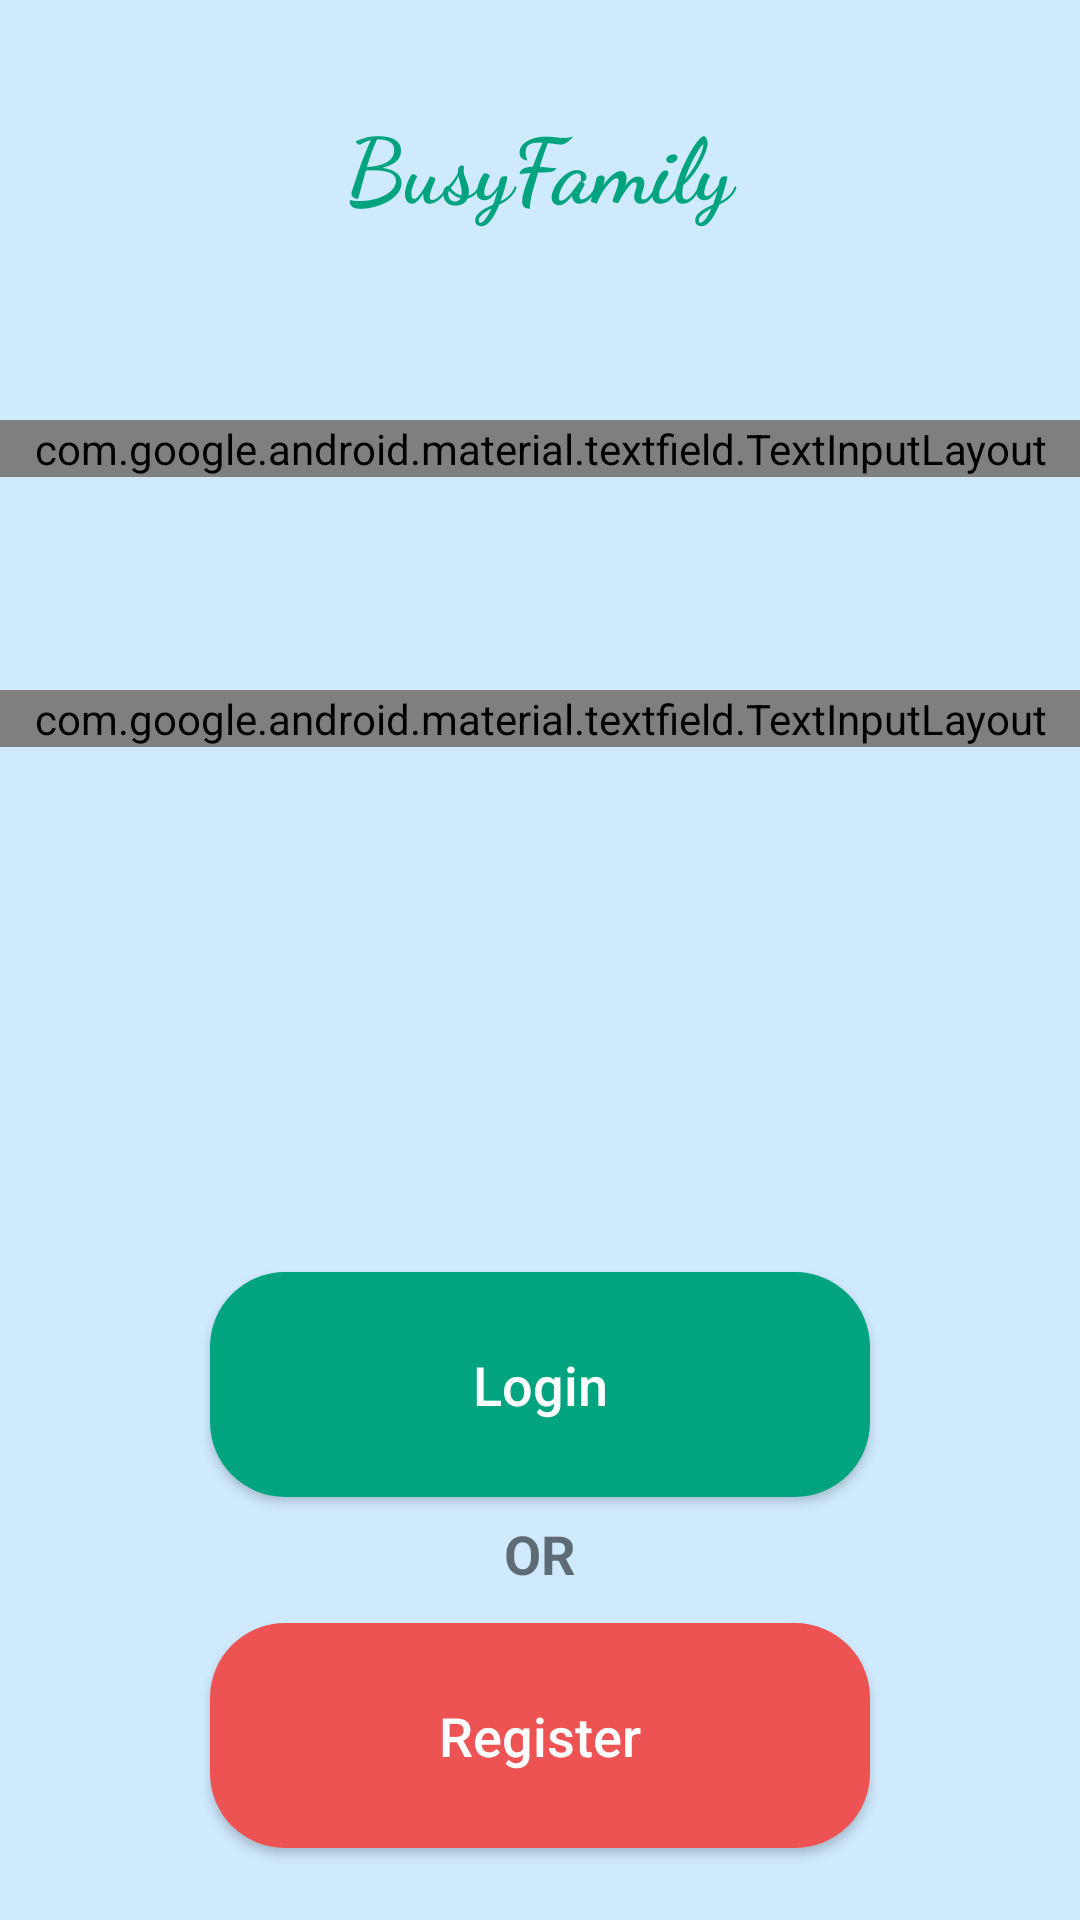

The Android layout XML behind this screen, and the referenced resources:
<!-- AndroidManifest.xml: application theme AppTheme -->
<!-- res/layout/activity_login.xml -->
<?xml version="1.0" encoding="utf-8"?>
<RelativeLayout
    xmlns:android="http://schemas.android.com/apk/res/android"
    xmlns:app="http://schemas.android.com/apk/res-auto"
    xmlns:tools="http://schemas.android.com/tools"
    android:layout_width="match_parent"
    android:layout_height="match_parent"
    tools:context=".Login"
    android:background="@color/bg">

    <Button
        android:id="@+id/loginbtn"
        android:layout_width="220dp"
        android:layout_height="75dp"
        android:layout_alignParentBottom="true"
        android:layout_centerHorizontal="true"
        android:layout_marginBottom="141dp"
        android:background="@drawable/buttons"
        android:text="Login"
        android:textAllCaps="false"
        android:textColor="@color/white"
        android:textSize="18sp" />

    <Button
        android:id="@+id/lregisterbtn"
        android:layout_width="220dp"
        android:layout_height="75dp"
        android:layout_alignParentBottom="true"
        android:layout_centerHorizontal="true"
        android:layout_marginBottom="24dp"
        android:background="@drawable/buttonsreject"
        android:text="Register"
        android:textAllCaps="false"
        android:textColor="@color/white"
        android:textSize="18sp" />


    <android.support.design.widget.TextInputLayout
        android:layout_width="match_parent"
        android:layout_height="wrap_content"
        android:layout_alignParentTop="true"
        android:layout_marginTop="140dp"
        android:hint="Email"
        android:textColorHint="@color/colorPrimary"
        app:helperTextEnabled="false"
        app:hintAnimationEnabled="false"
        app:passwordToggleDrawable="@drawable/pass_icon"
        app:passwordToggleEnabled="true"
        app:hintEnabled="false">

        <android.support.design.widget.TextInputEditText
            android:id="@+id/loginEmail"
            android:layout_width="match_parent"
            android:layout_height="wrap_content"
            android:background="@drawable/edittext"
            android:hint="Email"
            android:inputType="textEmailAddress"
            android:padding="12dp"
            android:textAlignment="viewStart"
            android:textColorHint="@color/colorPrimary"
            android:textSize="24sp" />

    </android.support.design.widget.TextInputLayout>

    <android.support.design.widget.TextInputLayout
        android:layout_width="match_parent"
        android:layout_height="wrap_content"
        android:layout_alignParentTop="true"
        android:layout_marginTop="230dp"
        android:hint="Password"
        android:textColorHint="@color/colorPrimary"
        app:hintAnimationEnabled="false"
        app:hintEnabled="false"
        app:passwordToggleDrawable="@drawable/pass_icon"
        app:passwordToggleEnabled="true"
        app:passwordToggleTint="@color/colorPrimary">

        <android.support.design.widget.TextInputEditText
            android:id="@+id/loginPassword"
            android:layout_width="match_parent"
            android:layout_height="wrap_content"
            android:background="@drawable/edittext"
            android:hint="Password"
            android:inputType="textPassword"
            android:padding="12dp"
            android:textAlignment="viewStart"
            android:textColorHint="@color/colorPrimary"
            android:textSize="24sp" />

    </android.support.design.widget.TextInputLayout>


    <TextView
        android:id="@+id/textView"
        android:layout_width="wrap_content"
        android:layout_height="wrap_content"
        android:layout_alignParentBottom="true"
        android:layout_centerHorizontal="true"
        android:layout_marginBottom="110dp"
        android:text="OR"
        android:textSize="18sp"
        android:textStyle="bold" />

    <TextView
        android:id="@+id/nameview"
        android:layout_width="221dp"
        android:layout_height="42dp"
        android:layout_alignParentTop="true"
        android:layout_centerHorizontal="true"
        android:layout_marginTop="34dp"
        android:fontFamily="cursive"
        android:text="BusyFamily"
        android:textAlignment="center"
        android:textColor="@color/colorPrimary"
        android:textSize="30sp"
        android:textStyle="bold" />

    <ProgressBar
        android:id="@+id/loginProg"
        style="?android:attr/progressBarStyleHorizontal"
        android:layout_width="match_parent"
        android:layout_height="wrap_content"
        android:layout_alignParentStart="true"
        android:layout_alignParentTop="true"
        android:layout_alignParentEnd="true"
        android:layout_marginStart="0dp"
        android:layout_marginTop="0dp"
        android:layout_marginEnd="0dp"
        android:indeterminate="true"
        android:indeterminateTint="@color/colorPrimary"
        android:visibility="invisible"
        tools:visibility="invisible" />

</RelativeLayout>
<!-- resources referenced by this layout -->
<resources>
  <color name="bg">#769cd4ff</color>
  <color name="colorPrimary">#01a47e</color>
  <color name="white">#FFFFFF</color>
  <!-- drawable buttons (drawable) -->
  <?xml version="1.0" encoding="utf-8"?>
  <shape xmlns:android="http://schemas.android.com/apk/res/android" android:shape="rectangle" >
      <corners
          android:radius="25dp"
          />
      <solid
          android:color="#01a47e"
          />
      <padding
          android:left="0dp"
          android:top="0dp"
          android:right="0dp"
          android:bottom="0dp"
          />
      <size
          android:width="220dp"
          android:height="75dp"
          />
  </shape>
  <!-- drawable buttonsreject (drawable) -->
  <?xml version="1.0" encoding="utf-8"?>
  <shape xmlns:android="http://schemas.android.com/apk/res/android" android:shape="rectangle" >
      <corners
          android:radius="25dp"
          />
      <solid
          android:color="#ed5353"
          />
      <padding
          android:left="0dp"
          android:top="0dp"
          android:right="0dp"
          android:bottom="0dp"
          />
      <size
          android:width="220dp"
          android:height="75dp"
          />
  </shape>
  <!-- drawable edittext (drawable) -->
  <?xml version="1.0" encoding="utf-8"?>
  <shape xmlns:android="http://schemas.android.com/apk/res/android" android:shape="rectangle" >
  
      <corners
          android:radius="50dp"
          />
      <solid
          android:color="#FFFFFF"
          />
      <stroke
          android:width="2dp"
          android:color="@color/colorPrimary"
      />
  
  </shape>
  <!-- drawable pass_icon (drawable) -->
  <?xml version="1.0" encoding="utf-8"?>
  <selector xmlns:android="http://schemas.android.com/apk/res/android">
  
  <item android:drawable="@drawable/ic_visibility_black_24dp" android:state_checked="true"/>
      <item android:drawable="@drawable/ic_visibility_off_black_24dp"/>
  </selector>
  <style name="AppTheme" parent="Theme.AppCompat.Light.NoActionBar">
      
  
      <item name="colorPrimary">@color/colorPrimary</item>
      <item name="colorPrimaryDark">@color/colorPrimaryDark</item>
      <item name="colorAccent">@color/colorAccent</item>
  
  
      </style>
  <color name="colorPrimaryDark">#bd0b5d97</color>
  <color name="colorAccent">#bd0b5d97</color>
</resources>
